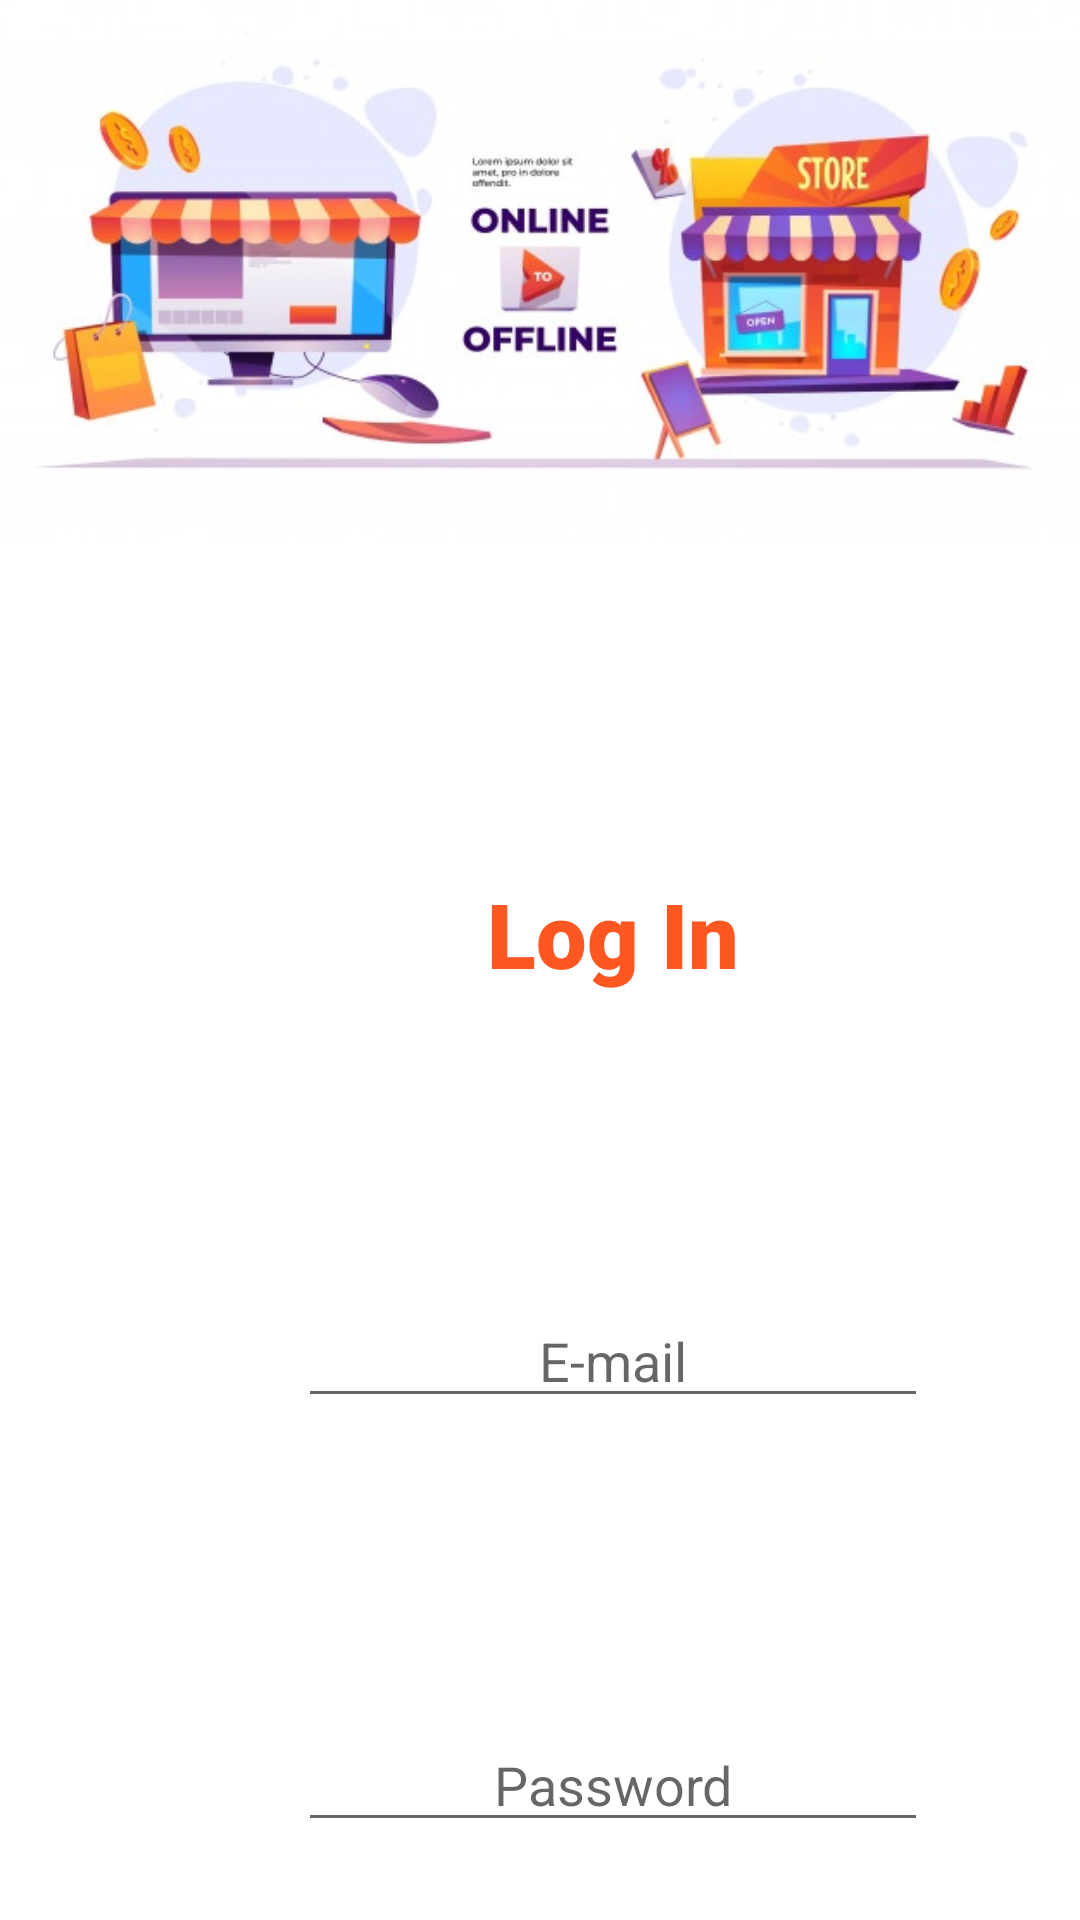

Here is an Android app screen rendered from its layout file. Give the layout XML and the strings, colors and styles it references.
<!-- AndroidManifest.xml: application theme Theme.TiendApp -->
<!-- res/layout/activity_main.xml -->
<?xml version="1.0" encoding="utf-8"?>
<androidx.constraintlayout.widget.ConstraintLayout xmlns:android="http://schemas.android.com/apk/res/android"
    xmlns:app="http://schemas.android.com/apk/res-auto"
    xmlns:tools="http://schemas.android.com/tools"
    android:layout_width="match_parent"
    android:layout_height="match_parent"
    android:background="@color/white"
    tools:context=".MainActivity">

    <ImageView
        android:id="@+id/iv_image_main"
        android:layout_width="0dp"
        android:layout_height="180dp"
        app:layout_constraintEnd_toEndOf="parent"
        app:layout_constraintStart_toStartOf="parent"
        app:layout_constraintTop_toTopOf="parent"
        app:srcCompat="@drawable/tienda" />

    <ScrollView
        android:layout_width="409dp"
        android:layout_height="0dp"
        android:layout_marginTop="1dp"
        android:padding="10dp"
        app:layout_constraintBottom_toBottomOf="parent"
        app:layout_constraintTop_toBottomOf="@+id/iv_image_main"
        tools:ignore="MissingConstraints"
        tools:layout_editor_absoluteX="1dp">

        <LinearLayout
            android:layout_width="match_parent"
            android:layout_height="wrap_content"
            android:gravity="center"
            android:orientation="vertical">

            <TextView
                android:id="@+id/tv_title_main"
                android:layout_width="wrap_content"
                android:layout_height="wrap_content"
                android:layout_marginTop="100dp"
                android:fontFamily="sans-serif-black"
                android:text="@string/txt_eng_start_title_main"
                android:textColor="#FF5722"
                android:textSize="30sp"
                app:layout_constraintHorizontal_bias="0.498"
                app:layout_constraintLeft_toLeftOf="parent"
                app:layout_constraintRight_toRightOf="parent"/>

            <EditText
                android:id="@+id/et_start_email_main"
                android:layout_width="wrap_content"
                android:layout_height="wrap_content"
                android:layout_marginTop="100dp"
                android:ems="10"
                android:gravity="center"
                android:hint="@string/hint_eng_email_main"
                android:inputType="textPersonName"
                app:layout_constraintEnd_toEndOf="parent"
                app:layout_constraintStart_toStartOf="parent"/>

            <EditText
                android:id="@+id/et_start_password_main"
                android:layout_width="wrap_content"
                android:layout_height="wrap_content"
                android:layout_marginTop="100dp"
                android:ems="10"
                android:gravity="center"
                android:hint="@string/hint_eng_password_main"
                android:inputType="textPassword"
                app:layout_constraintEnd_toEndOf="parent"
                app:layout_constraintStart_toStartOf="parent"/>

            <Button
                android:id="@+id/bt_login_main"
                android:layout_width="wrap_content"
                android:layout_height="wrap_content"
                android:layout_marginTop="100dp"
                android:text="@string/txt_eng_btn_start_main"
                app:layout_constraintEnd_toEndOf="parent"
                app:layout_constraintStart_toStartOf="parent"/>

            <Button
                android:id="@+id/bt_register_main"
                android:layout_width="wrap_content"
                android:layout_height="wrap_content"
                android:layout_marginTop="50dp"
                android:layout_marginBottom="60dp"
                android:text="@string/txt_eng_btn_register_main"
                app:layout_constraintEnd_toEndOf="parent"
                app:layout_constraintStart_toStartOf="parent"/>

        </LinearLayout>
    </ScrollView>
</androidx.constraintlayout.widget.ConstraintLayout>
<!-- resources referenced by this layout -->
<resources>
  <!-- drawable tienda: jpg bitmap (drawable-v24, 43525 bytes) -->
  <string name="hint_eng_email_main">E-mail</string>
  <string name="hint_eng_password_main">Password</string>
  <string name="txt_eng_btn_register_main">Register </string>
  <string name="txt_eng_btn_start_main">LogIn </string>
  <string name="txt_eng_start_title_main"> Log In</string>
  <style name="Theme.TiendApp" parent="Theme.MaterialComponents.DayNight.DarkActionBar">
          
          <item name="colorPrimary">@color/purple_500</item>
          <item name="colorPrimaryVariant">@color/purple_700</item>
          <item name="colorOnPrimary">@color/white</item>
          
          <item name="colorSecondary">@color/teal_200</item>
          <item name="colorSecondaryVariant">@color/teal_700</item>
          <item name="colorOnSecondary">@color/black</item>
          
          <item name="android:statusBarColor" tools:targetApi="l">?attr/colorPrimaryVariant</item>
          
      </style>
  <!-- not gathered from this repository: default colours our renderer supplied (Android Studio template values) -->
  <color name="purple_500">#FF6200EE</color>
  <color name="purple_700">#FF3700B3</color>
  <color name="teal_200">#FF03DAC5</color>
  <color name="teal_700">#FF018786</color>
  <color name="black">#FF000000</color>
  <color name="white">#FFFFFFFF</color>
</resources>
